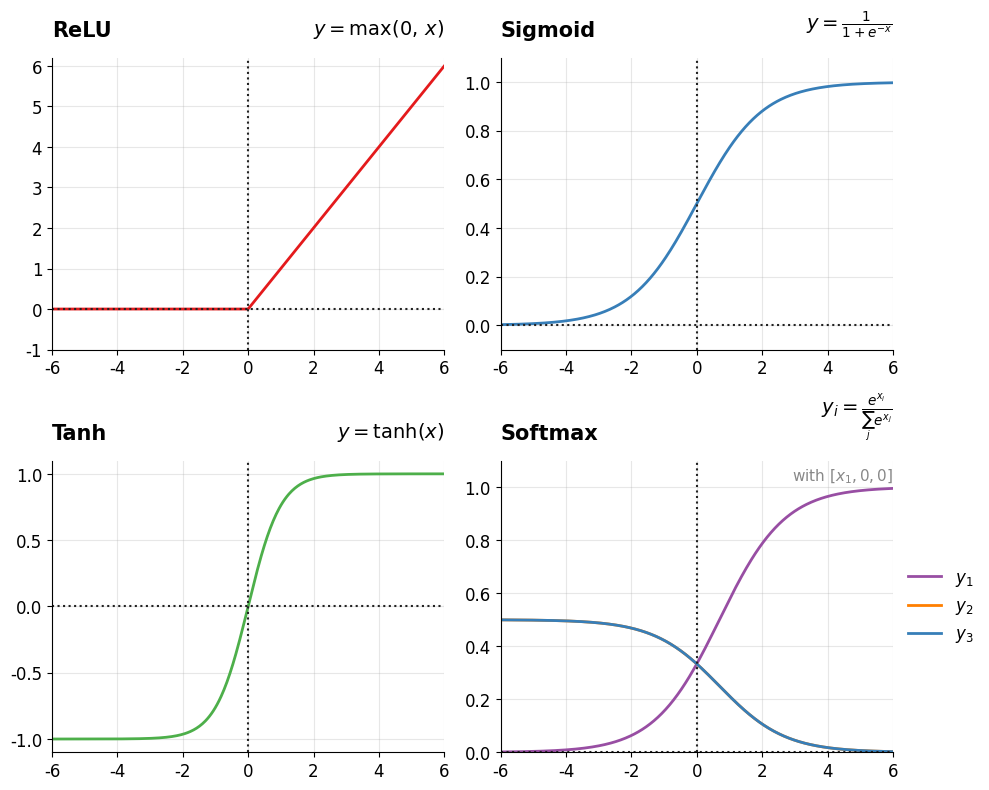

Python code for this plot:
import numpy as np
import matplotlib.pyplot as plt

plt.rcParams['font.sans-serif'] = ['SimHei', 'Arial Unicode MS', 'Microsoft YaHei', 'sans-serif']
plt.rcParams['axes.unicode_minus'] = False

x = np.linspace(-6, 6, 400)
relu = np.maximum(0, x)
sigmoid = 1 / (1 + np.exp(-x))
tanh = np.tanh(x)

def softmax(x_vec):
    e_x = np.exp(x_vec - np.max(x_vec))
    return e_x / e_x.sum(axis=-1, keepdims=True)

softmax_x1 = np.linspace(-6, 6, 400)
y1_vals, y2_vals, y3_vals = [], [], []
for x1 in softmax_x1:
    y_sm = softmax([x1, 0, 0])
    y1_vals.append(y_sm[0])
    y2_vals.append(y_sm[1])
    y3_vals.append(y_sm[2])

fig, axes = plt.subplots(2,2, figsize=(10,8))

titles = [
    ("ReLU",       r"$y = \max(0,\, x)$"),
    ("Sigmoid",    r"$y = \frac{1}{1 + e^{-x}}$"),
    ("Tanh",       r"$y = \tanh(x)$"),
    ("Softmax",    r"$y_i = \frac{e^{x_i}}{\sum_{j} e^{x_j}}$")
]

# 1. ReLU
axes[0,0].plot(x, relu, color='#e41a1c', lw=2)
axes[0,0].set_xlim([-6,6]); axes[0,0].set_ylim([-1,6.2])
axes[0,0].grid(alpha=0.3)
axes[0,0].axvline(0,ls=":",c="#222")
axes[0,0].axhline(0,ls=":",c="#222")

# 2. Sigmoid
axes[0,1].plot(x, sigmoid, color='#377eb8', lw=2)
axes[0,1].set_xlim([-6,6]); axes[0,1].set_ylim([-0.1,1.1])
axes[0,1].grid(alpha=0.3)
axes[0,1].axvline(0,ls=":",c="#222")
axes[0,1].axhline(0,ls=":",c="#222")

# 3. Tanh
axes[1,0].plot(x, tanh, color='#4daf4a', lw=2)
axes[1,0].set_xlim([-6,6]); axes[1,0].set_ylim([-1.1,1.1])
axes[1,0].grid(alpha=0.3)
axes[1,0].axvline(0,ls=":",c="#222")
axes[1,0].axhline(0,ls=":",c="#222")

# 4. Softmax (3类)
axes[1,1].plot(softmax_x1, y1_vals, color='#984ea3', lw=2, label='$y_1$')
axes[1,1].plot(softmax_x1, y2_vals, color='#ff7f00', lw=2, label='$y_2$')
axes[1,1].plot(softmax_x1, y3_vals, color='#377eb8', lw=2, label='$y_3$')
axes[1,1].set_xlim([-6,6]); axes[1,1].set_ylim([0,1.1])
axes[1,1].grid(alpha=0.3)
axes[1,1].axvline(0,ls=":",c="#222")
axes[1,1].axhline(0,ls=":",c="#222")
axes[1,1].legend(loc='center left', fontsize=12, bbox_to_anchor=(1., 0.5), title=None, frameon=False)
axes[1,1].text(1.00, 0.98, "with $[x_1,0,0]$", fontsize=11, ha='right', va='top', transform=axes[1,1].transAxes, color='#888')

for idx, ax in enumerate(axes.flat):
    name, formula = titles[idx]
    ax.text(0.00, 1.06, name, fontsize=15, ha='left', va='bottom', transform=ax.transAxes, fontweight='bold')
    ax.text(1.00, 1.06, formula, fontsize=14, ha='right', va='bottom', transform=ax.transAxes, fontname='serif')

for ax in axes.flat:
    ax.spines['top'].set_visible(False)
    ax.spines['right'].set_visible(False)
    ax.tick_params(labelsize=12)

fig.tight_layout()
plt.savefig('activation_functions.png', dpi=300, bbox_inches='tight')
plt.show()
